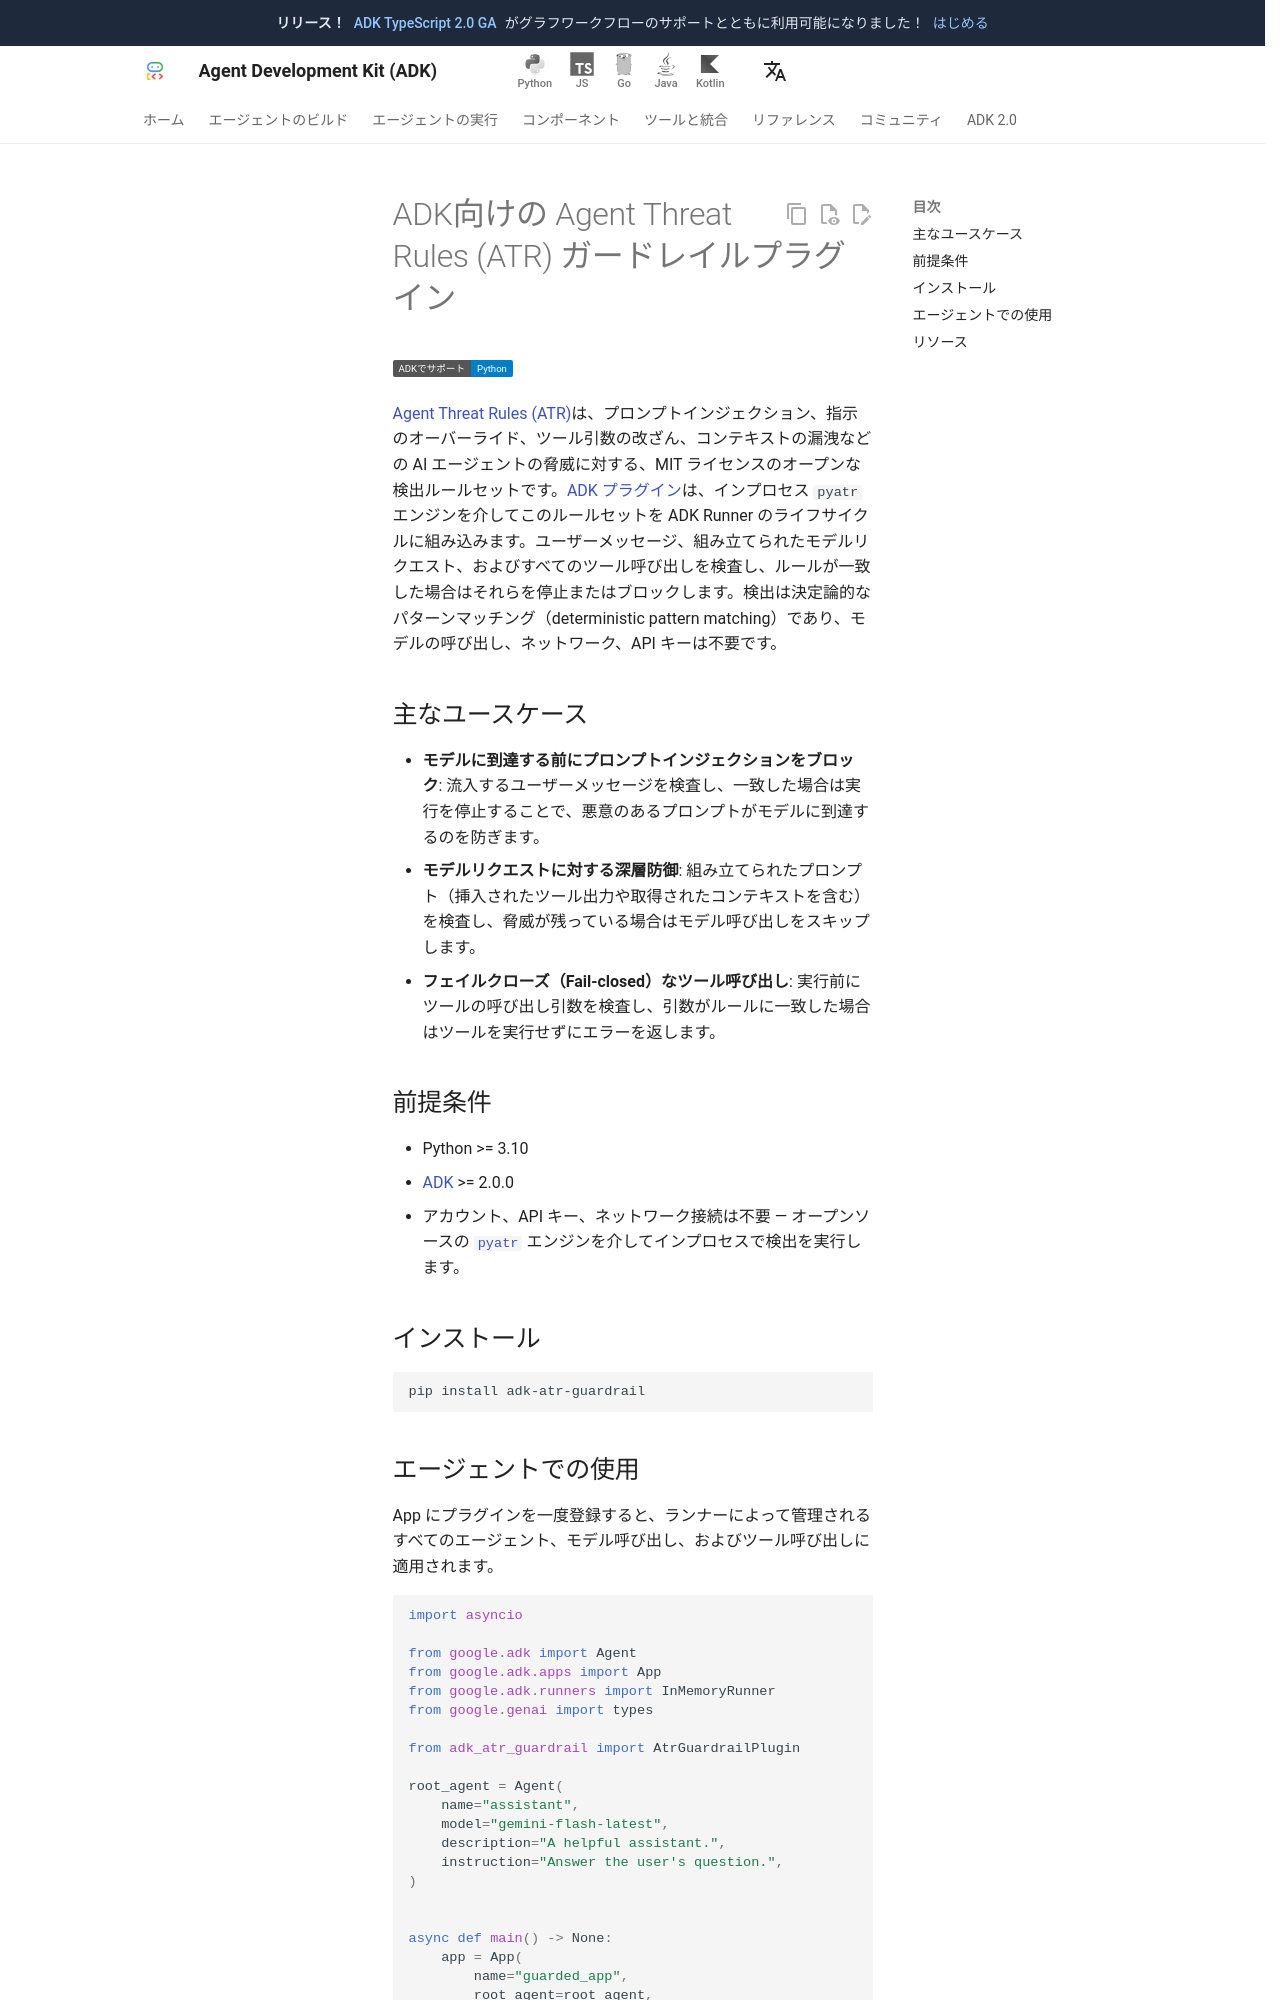

repository: adk-labs/adk-docs · page: ja/integrations/atr-guardrail/index.html · generator: mkdocs

---
catalog_title: Agent Threat Rules (ATR)
catalog_description: ADK Runner でプロンプトインジェクションやツール引数攻撃をブロックするオープン検出ルール
catalog_icon: /integrations/assets/atr-guardrail.png
---

# ADK向けの Agent Threat Rules (ATR) ガードレイルプラグイン

<div class="language-support-tag">
  <span class="lst-supported">ADKでサポート</span><span class="lst-python">Python</span>
</div>

[Agent Threat Rules (ATR)](https://github.com/Agent-Threat-Rule/agent-threat-rules)は、プロンプトインジェクション、指示のオーバーライド、ツール引数の改ざん、コンテキストの漏洩などの AI エージェントの脅威に対する、MIT ライセンスのオープンな検出ルールセットです。[ADK プラグイン](https://github.com/eeee2345/adk-atr-guardrail)は、インプロセス `pyatr` エンジンを介してこのルールセットを ADK Runner のライフサイクルに組み込みます。ユーザーメッセージ、組み立てられたモデルリクエスト、およびすべてのツール呼び出しを検査し、ルールが一致した場合はそれらを停止またはブロックします。検出は決定論的なパターンマッチング（deterministic pattern matching）であり、モデルの呼び出し、ネットワーク、API キーは不要です。

## 主なユースケース

- **モデルに到達する前にプロンプトインジェクションをブロック**: 流入するユーザーメッセージを検査し、一致した場合は実行を停止することで、悪意のあるプロンプトがモデルに到達するのを防ぎます。
- **モデルリクエストに対する深層防御**: 組み立てられたプロンプト（挿入されたツール出力や取得されたコンテキストを含む）を検査し、脅威が残っている場合はモデル呼び出しをスキップします。
- **フェイルクローズ（Fail-closed）なツール呼び出し**: 実行前にツールの呼び出し引数を検査し、引数がルールに一致した場合はツールを実行せずにエラーを返します。

## 前提条件

- Python >= 3.10
- [ADK](https://adk.dev) >= 2.0.0
- アカウント、API キー、ネットワーク接続は不要 — オープンソースの [`pyatr`](https://pypi.org/project/pyatr/) エンジンを介してインプロセスで検出を実行します。

## インストール

```bash
pip install adk-atr-guardrail
```
